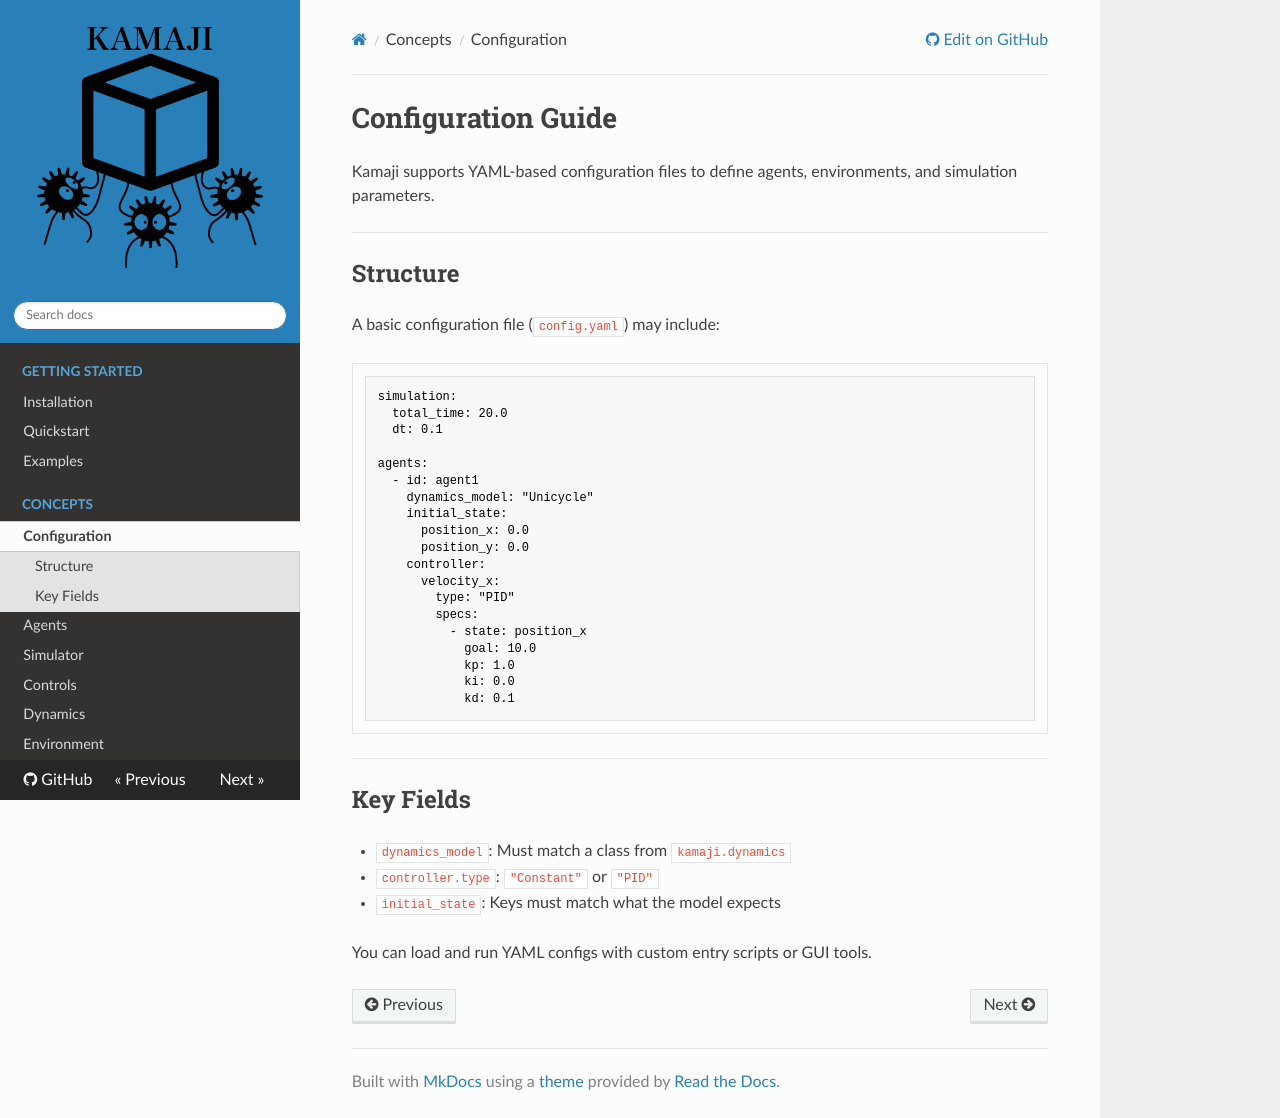

repository: JCorbin406/Kamaji · page: concepts/configuration/index.html · generator: mkdocs

# Configuration Guide

Kamaji supports YAML-based configuration files to define agents, environments, and simulation parameters.

---

## Structure

A basic configuration file (`config.yaml`) may include:

```yaml
simulation:
  total_time: 20.0
  dt: 0.1

agents:
  - id: agent1
    dynamics_model: "Unicycle"
    initial_state:
      position_x: 0.0
      position_y: 0.0
    controller:
      velocity_x:
        type: "PID"
        specs:
          - state: position_x
            goal: 10.0
            kp: 1.0
            ki: 0.0
            kd: 0.1
```

---

## Key Fields

- `dynamics_model`: Must match a class from `kamaji.dynamics`
- `controller.type`: `"Constant"` or `"PID"`
- `initial_state`: Keys must match what the model expects

You can load and run YAML configs with custom entry scripts or GUI tools.
